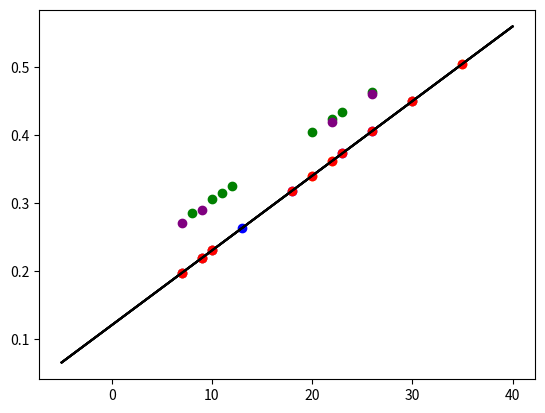

Here is the Python script that generated this plot:
import matplotlib.pyplot as plt
import numpy as np

saw = [(27002, 7, 21682), (27002, 9, 21088), (27002, 10, 20791), (27002, 13, 19900), (27002, 18, 18415), (27002, 23, 16930), (27002, 26, 16039), (27002, 30, 14851)]
medusa = [(32612, 10, 25110), (32612, 30, 17936), (32612, 22, 20806), (32612, 9, 25469), (32612, 20, 21523), (32612, 35, 16142), (32612, 7, 26187)]
freya = [(17098, 10, 13165), (17098, 22, 10908), (17098, 23, 10720), (17098, 20, 11284), (17098, 26, 10156), (17098, 35, 8463), (17098, 18, 11660), (17098, 9, 13353), (17098, 7, 13729), (17098, 30, 9403)]
devalys = [(37530, 8, 26820), (37530, 10, 26075), (37530, 11, 25702), (37530, 12, 25330), (37530, 20, 22350), (37530, 22, 21605), (37530, 23, 21232), (37530, 26, 20115)]
git = [(29601, 7, 21608), (29601, 26, 15984), (29601, 9, 21016), (29601, 22, 17168)]

dmg_red = lambda x: x * 0.01099986 + 0.12002754658928322
dmg_red_devalys = lambda x: x * 0.00992543 + 0.20597124
dmg_red_git = lambda x: x * 0.01111111 + 0.11178862
X_func = np.linspace(-5, 40, 100)
Y_func = list(map(dmg_red, X_func))
colors = ['blue', 'orange', 'red', 'green', 'purple']
for i, data in enumerate([saw, medusa, freya, devalys, git]):
    dmg, X, Y = zip(*data)
    Y_reduction = [1 - Y[i] / dmg[i] for i in range(len(Y))]
    plt.plot(X, Y_reduction, 'o', c=colors[i])
    plt.plot(X_func, Y_func, c='black')

plt.show()

# points = [(31331, 1977, 8, 222), (31411, 1995, 8, 224), (31490, 2014, 8, 226), (31569, 2033, 8, 228), 
#         (31648, 2051, 8, 230), (31727, 2070, 8, 232), (31807, 2089, 8, 234), (31886, 2107, 8, 236), 
#         (31965, 2126, 8, 238), (32044, 2145, 8, 240), (32124, 2164, 8, 242), (